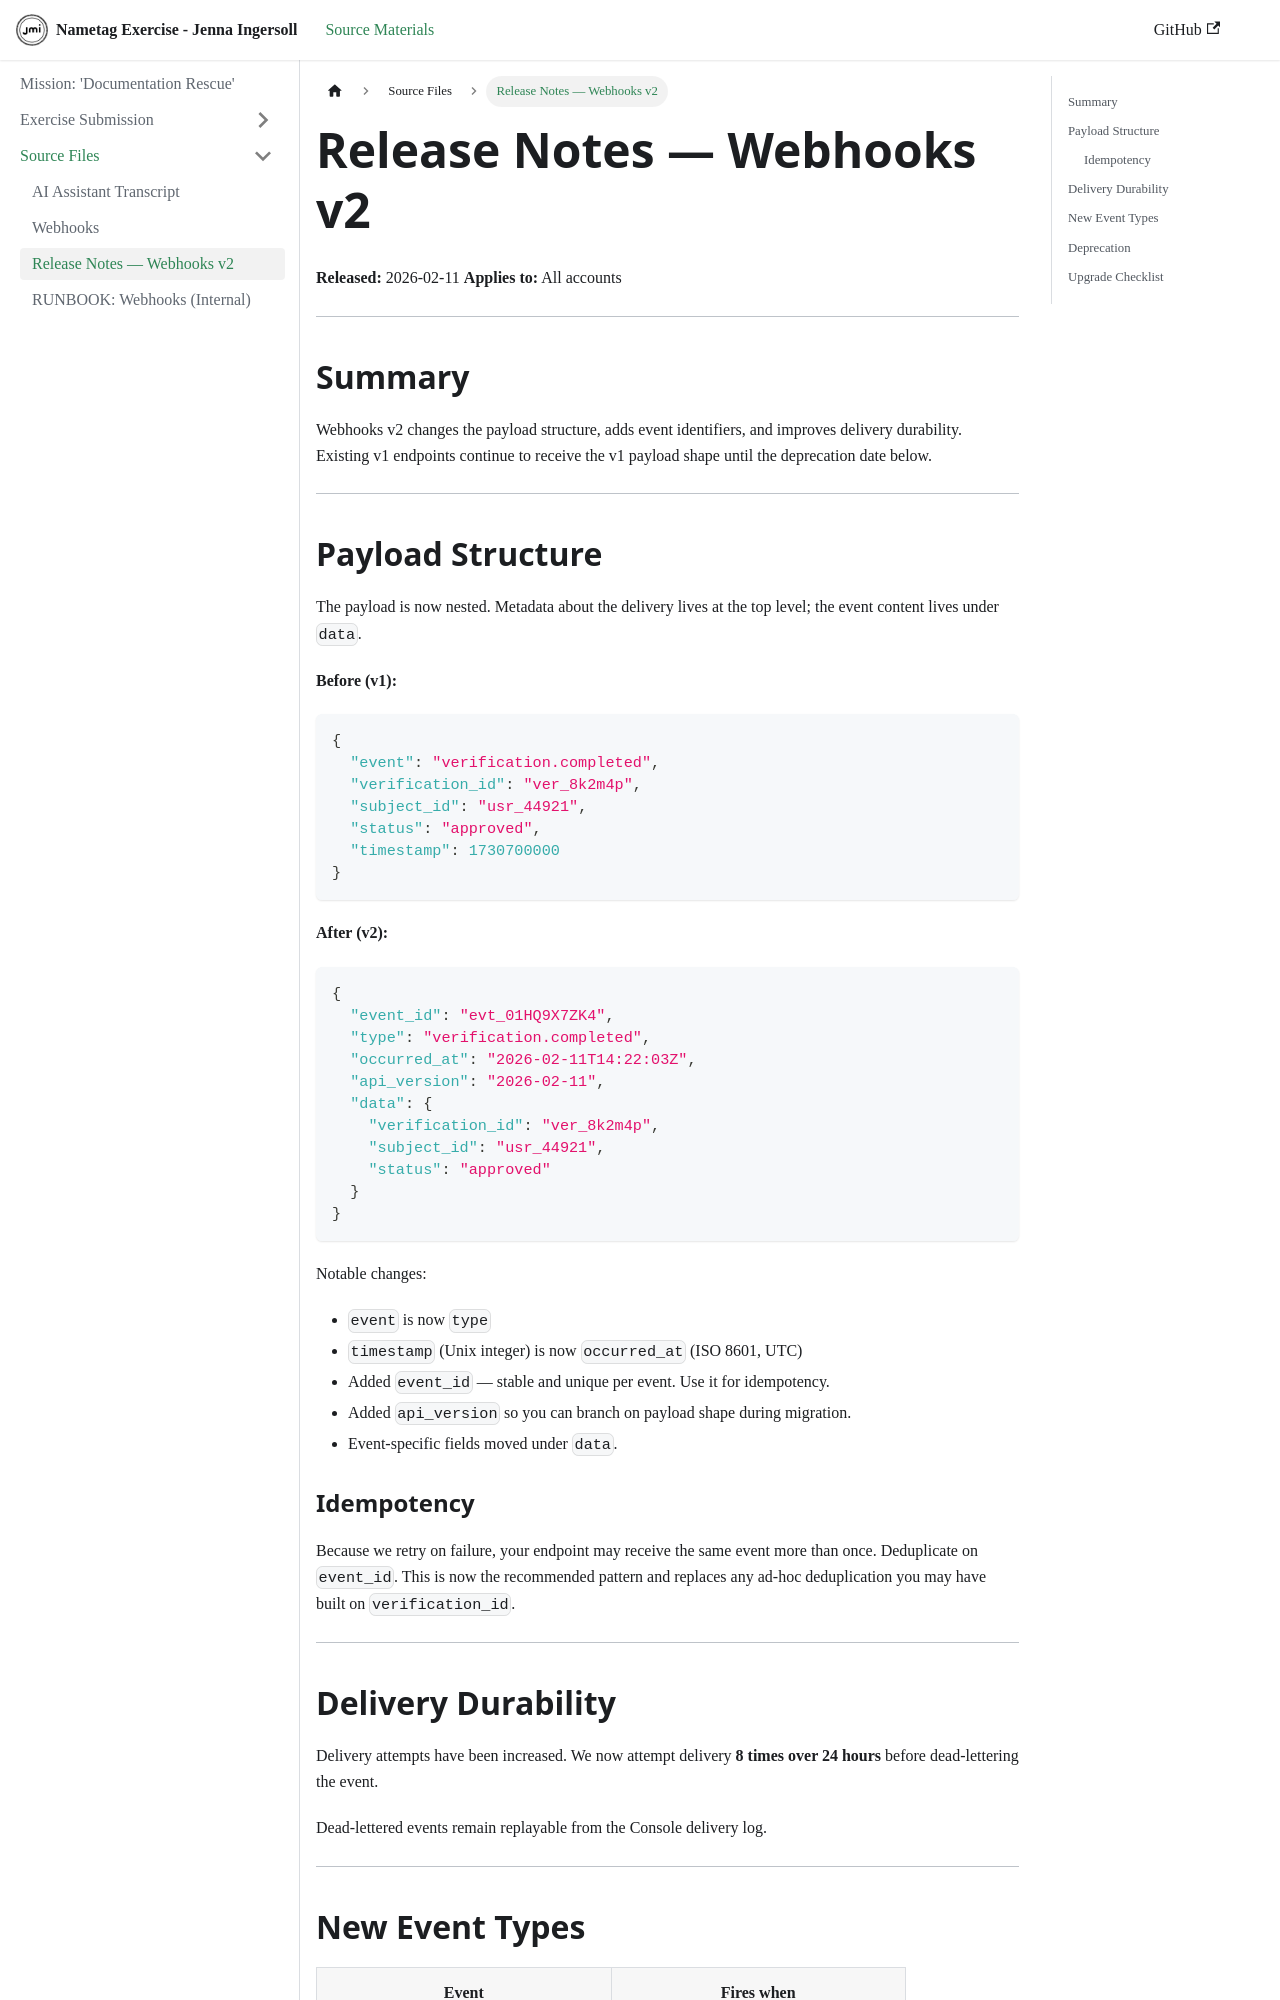

repository: ingerjm0/nametag-exercise · page: Source/release-notes-v2.html · generator: docusaurus

# Release Notes — Webhooks v2

**Released:** 2026-02-11
**Applies to:** All accounts

---

## Summary

Webhooks v2 changes the payload structure, adds event identifiers, and improves delivery durability. Existing v1 endpoints continue to receive the v1 payload shape until the deprecation date below.

---

## Payload Structure

The payload is now nested. Metadata about the delivery lives at the top level; the event content lives under `data`.

**Before (v1):**

```json
{
  "event": "verification.completed",
  "verification_id": "ver_8k2m4p",
  "subject_id": "usr_44921",
  "status": "approved",
  "timestamp": 1730700000
}
```

**After (v2):**

```json
{
  "event_id": "evt_01HQ9X7ZK4",
  "type": "verification.completed",
  "occurred_at": "2026-02-11T14:22:03Z",
  "api_version": "2026-02-11",
  "data": {
    "verification_id": "ver_8k2m4p",
    "subject_id": "usr_44921",
    "status": "approved"
  }
}
```

Notable changes:

- `event` is now `type`
- `timestamp` (Unix integer) is now `occurred_at` (ISO 8601, UTC)
- Added `event_id` — stable and unique per event. Use it for idempotency.
- Added `api_version` so you can branch on payload shape during migration.
- Event-specific fields moved under `data`.

### Idempotency

Because we retry on failure, your endpoint may receive the same event more than once. Deduplicate on `event_id`. This is now the recommended pattern and replaces any ad-hoc deduplication you may have built on `verification_id`.

---

## Delivery Durability

Delivery attempts have been increased. We now attempt delivery **8 times over 24 hours** before dead-lettering the event.

Dead-lettered events remain replayable from the Console delivery log.

---
